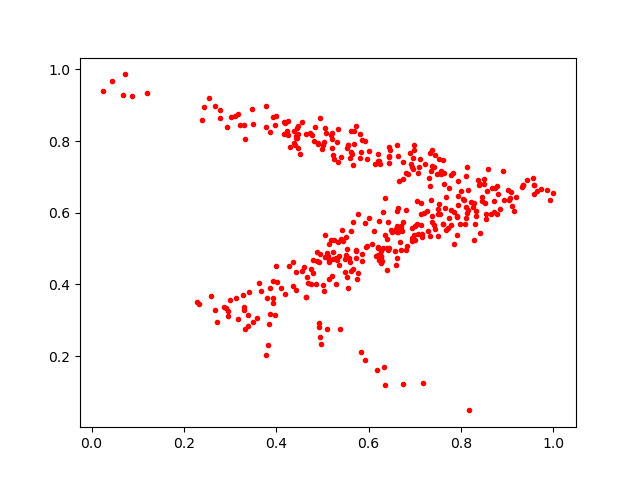

Values plotted in this chart, from the file beside it:
0.8461614, 0.6433792
0.7747, 0.6691
0.5033, 0.3817
0.7625, 0.711
0.7601, 0.5686
0.3393, 0.3141
0.8808, 0.6514
0.5973, 0.5069
0.8136, 0.5987
0.4689, 0.4039
0.5179, 0.5245
0.6068, 0.5141
0.7364, 0.7303
0.669, 0.4954
0.6928, 0.7267
0.5521, 0.4988
0.402, 0.4075
0.7266, 0.6055
0.5552, 0.391
0.8108, 0.7036
0.2907, 0.3346
0.635, 0.1202
0.3163, 0.3033
0.8532, 0.5825
0.267, 0.8982
0.7614, 0.7464
0.3983, 0.4504
0.515, 0.4162
0.4414, 0.7885
0.7943, 0.6481
0.5199, 0.4249
0.4671, 0.4195
0.6685, 0.5173
0.2876, 0.3377
0.2964, 0.3255
0.7142, 0.567
0.5536, 0.7814
0.4168, 0.8212
0.792, 0.5886
0.5399, 0.5265
0.4393, 0.7955
0.8074, 0.5689
0.5049, 0.4755
0.3409, 0.3792
0.5233, 0.4916
0.7999, 0.661
0.9327, 0.6718
0.9111, 0.6187
0.4283, 0.4523
0.8736, 0.6696
0.7327, 0.536
0.6337, 0.1695
0.5809, 0.8196
0.7339, 0.6369
0.75, 0.5353
0.6436, 0.7396
0.7166, 0.1249
0.6569, 0.4937
0.8418, 0.5434
0.6209, 0.4827
0.4297, 0.7848
... 343 more rows
